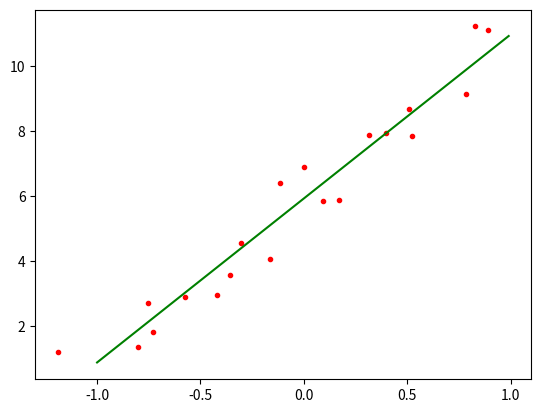

Reproduce this figure in Python.
# coding=utf-8  
''''' 
车辆2003 
蔡江羽
2023/3/8  
202004061332
'''  
import matplotlib.pyplot as plt    
import numpy  
import random  
  
fig = plt.figure()  
ax = fig.add_subplot(111)  #绘制画布
  
order=1  #阶数为1阶  
  
#生成曲线上的各个点  
x = numpy.arange(-1,1,0.1)  #生成x轴数据
y = [5*a+6 for a in x]  #生成y轴数据

#偏移各点，并放入到xa,ya中去  
i=0  
xa=[]  
ya=[]  
for xx in x:  
    yy=y[i]  
    d=float(random.randint(80,120))/100   
    i+=1  
    xa.append(xx*d)  
    ya.append(yy*d)  
ax.plot(xa,ya,color='r',linestyle='',marker='.')  
  
#进行曲线拟合  
matA=[]  
for i in range(0,order+1):  
    matA1=[]  
    for j in range(0,order+1):  
        tx=0.0  
        for k in range(0,len(xa)):  
            dx=1.0  
            for l in range(0,j+i):  
                dx=dx*xa[k]  
            tx+=dx  
        matA1.append(tx)  
    matA.append(matA1)  
matA=numpy.array(matA)  
  
matB=[]  
for i in range(0,order+1):  
    ty=0.0  
    for j in range(0,len(xa)):  
        dy=1.0  
        for k in range(0,i):  
            dy=dy*xa[j]  
        ty+=ya[j]*dy  
    matB.append(ty)  
   
matB=numpy.array(matB)  
  
matAA=numpy.linalg.solve(matA,matB)  
  
#画出拟合后的曲线  
xxa= numpy.arange(-1,1,0.01)  
yya=[]  
for i in range(0,len(xxa)):  
    yy=0.0  
    for j in range(0,order+1):  
        dy=1.0  
        for k in range(0,j):  
            dy*=xxa[i]  
        dy*=matAA[j]  
        yy+=dy  
    yya.append(yy)  
ax.plot(xxa,yya,color='g')  
  
plt.show() 
